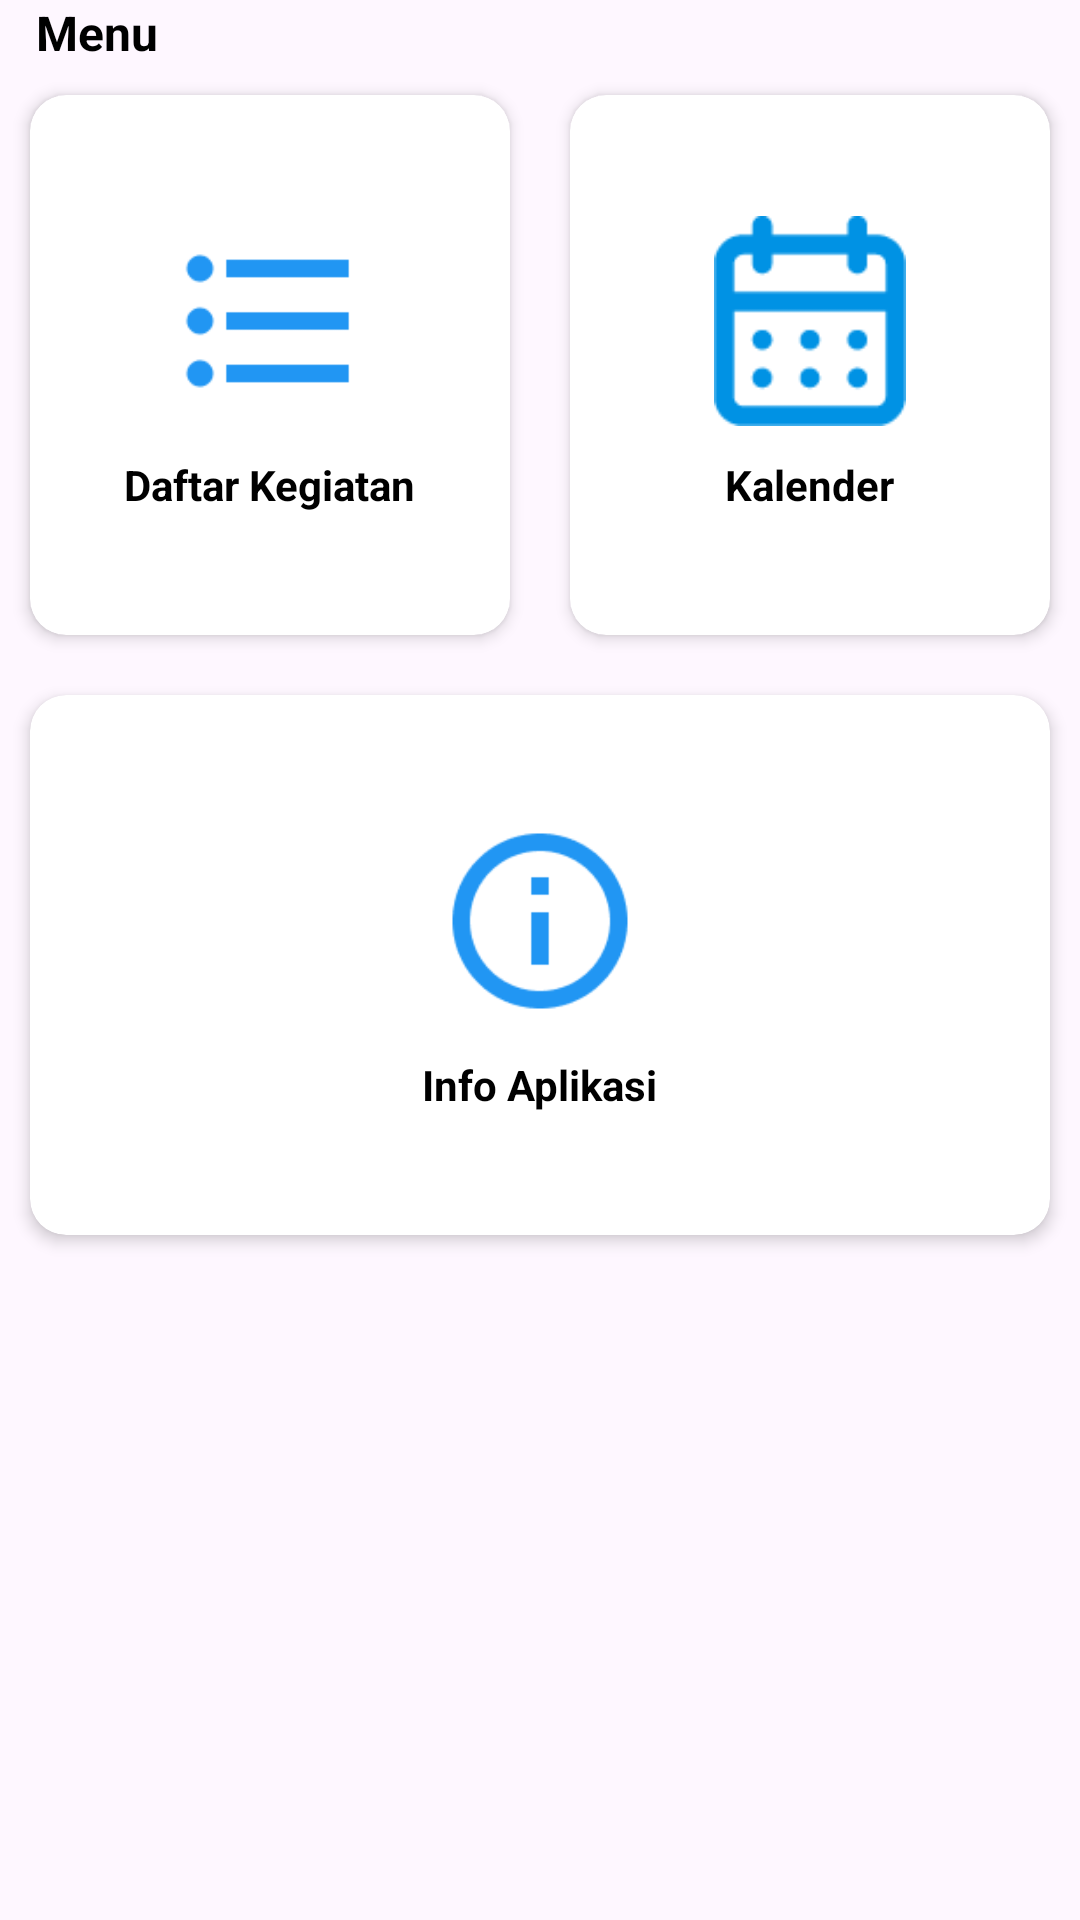

Reconstruct the res/layout file that produces this screen, plus the resources it refers to.
<!-- AndroidManifest.xml: application theme Theme.Material3.Light.NoActionBar -->
<!-- res/layout/content_main.xml -->
<?xml version="1.0" encoding="utf-8"?>
<LinearLayout xmlns:android="http://schemas.android.com/apk/res/android"
    xmlns:app="http://schemas.android.com/apk/res-auto"
    android:layout_width="match_parent"
    android:layout_height="match_parent"
    android:layout_margin="10dp"
    android:orientation="vertical">

    <TextView
        android:layout_width="wrap_content"
        android:layout_height="wrap_content"
        android:textColor="@color/black"
        android:textSize="16sp"
        android:text="Menu"
        android:textStyle="bold"
        android:layout_marginLeft="12dp" />

    <LinearLayout
        android:layout_width="match_parent"
        android:layout_height="wrap_content"
        android:gravity="center"
        android:orientation="horizontal">

        <androidx.cardview.widget.CardView
            android:id="@+id/daftar_kegiatan"
            android:layout_width="0dp"
            android:layout_height="180dp"
            app:cardBackgroundColor="@color/white"
            android:layout_margin="10dp"
            android:layout_weight="1"
            app:cardCornerRadius="12dp"
            app:cardElevation="3dp">

            <LinearLayout
                android:layout_width="match_parent"
                android:layout_height="match_parent"
                android:gravity="center"
                android:orientation="vertical">

                <ImageView
                    android:layout_width="70dp"
                    android:layout_height="70dp"
                    android:src="@drawable/list" />

                <TextView
                    android:layout_width="wrap_content"
                    android:layout_height="wrap_content"
                    android:layout_marginTop="10dp"
                    android:text="Daftar Kegiatan"
                    android:textColor="@color/black"
                    android:textStyle="bold"
                    android:textSize="14sp" />

            </LinearLayout>
        </androidx.cardview.widget.CardView>

        <androidx.cardview.widget.CardView
            android:id="@+id/kalendar"
            android:layout_width="0dp"
            android:layout_height="180dp"
            android:layout_margin="10dp"
            app:cardBackgroundColor="@color/white"
            android:layout_weight="1"
            app:cardCornerRadius="12dp"
            app:cardElevation="3dp">

            <LinearLayout
                android:layout_width="match_parent"
                android:layout_height="match_parent"
                android:gravity="center"
                android:orientation="vertical">

                <ImageView
                    android:layout_width="70dp"
                    android:layout_height="70dp"
                    android:src="@drawable/kalender" />

                <TextView
                    android:layout_width="wrap_content"
                    android:layout_height="wrap_content"
                    android:layout_marginTop="10dp"
                    android:text="Kalender"
                    android:textColor="@color/black"
                    android:textStyle="bold"
                    android:textSize="14sp" />

            </LinearLayout>
        </androidx.cardview.widget.CardView>

    </LinearLayout>

    <LinearLayout
        android:layout_width="match_parent"
        android:layout_height="wrap_content"
        android:gravity="center"
        android:orientation="horizontal">

        <androidx.cardview.widget.CardView
            android:id="@+id/infoaplikasi"
            android:layout_width="match_parent"
            android:layout_height="180dp"
            app:cardBackgroundColor="@color/white"
            android:layout_margin="10dp"
            app:cardCornerRadius="12dp"
            app:cardElevation="3dp">

            <LinearLayout
                android:layout_width="match_parent"
                android:layout_height="match_parent"
                android:gravity="center"
                android:orientation="vertical">

                <ImageView
                    android:layout_width="70dp"
                    android:layout_height="70dp"
                    android:src="@drawable/info" />

                <TextView
                    android:layout_width="wrap_content"
                    android:layout_height="wrap_content"
                    android:layout_marginTop="10dp"
                    android:text="Info Aplikasi"
                    android:textColor="@color/black"
                    android:textStyle="bold"
                    android:textSize="14sp" />

            </LinearLayout>

        </androidx.cardview.widget.CardView>

    </LinearLayout>

</LinearLayout>
<!-- resources referenced by this layout -->
<resources>
  <!-- drawable info: png bitmap (drawable, 2706 bytes) -->
  <!-- drawable kalender: png bitmap (drawable, 1370 bytes) -->
  <!-- drawable list: png bitmap (drawable, 605 bytes) -->
  <!-- not gathered from this repository: default colours our renderer supplied (Android Studio template values) -->
  <color name="black">#FF000000</color>
  <color name="white">#FFFFFFFF</color>
</resources>
